Run: headless pygame with SDL's dummy video driver; simulated clock (each Clock.tick advances the game by its frame time, no real sleeping); random seed 0; keys injected as events and as key.get_pressed() state; no mouse input.
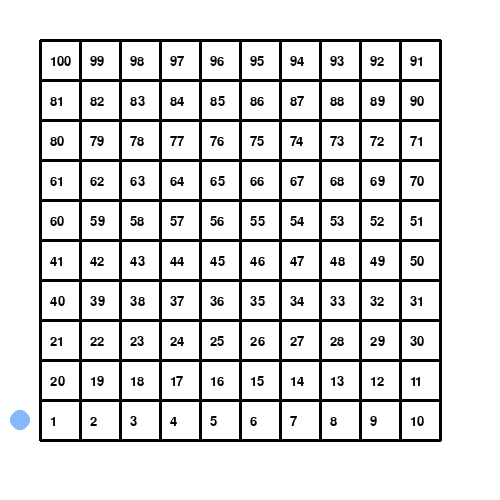
Frame 1 of 4 · flips 1–60 · no input
Frame 2 of 4 · flips 61–180 · tapped SPACE, RETURN · held RIGHT (→), D · screen unchanged from frame 1, image omitted
Frame 3 of 4 · flips 181–300 · held DOWN (↓), S · screen unchanged from frame 2, image omitted
Frame 4 of 4 · flips 301–420 · held LEFT (←), A, UP (↑), W · screen unchanged from frame 3, image omitted

The pygame program that drew these frames:

import pygame


pygame.init()

width = 500
height = 500

white = (255,255,255)
black = (0,0,0)

window = pygame.display.set_mode((width,height))

# drawing lines Vertically and horizontally
def drawLine():
    x1, y1, x2, y2 = 40, 40, 440, 40 
    for _ in range(11):
        # draw horizontal line
        pygame.draw.line(window, black, [x1,y1], [x2,y2], 3)
        # draw vertical line
        pygame.draw.line(window, black, [y1,x1], [y2,x2], 3)
        # increase the Y-axis position
        y1 += 40
        y2 += 40

                
number_font = pygame.font.SysFont(None,20)

# printing number in the box
def printNumber(color, x_pos, y_pos):
    x = 1
    num = 100
    while num > 0:
        if x <= 20:
            text = number_font.render(str(num), True, color)

            # print number from left to right
            if x<=10:
                window.blit(text, [x_pos, y_pos])
                x_pos += 40

            # print one time number and increase Y position
            if x == 11:
                y_pos += 40

            # print number from right to left
            if x>10 and x<=20:
                x_pos -= 40
                window.blit(text, [x_pos, y_pos])
        
            x += 1
            num = int(num)-1

        # increasing Y position and reset X position
        else:
            x = 1
            x_pos = 50
            y_pos += 40


player_1_x_pos = 20
player_1_y_pos = 420

def forwadMovement(event):
    global player_1_x_pos, player_1_y_pos

    # print(player_1_x_pos, player_1_y_pos)
    if player_1_x_pos == 420:
        player_1_y_pos -= 40
        return

    if event.key == pygame.K_KP_1:
        player_1_x_pos += 40
    elif event.key == pygame.K_KP_2:
        player_1_x_pos += 80
    elif event.key == pygame.K_KP_3:
        player_1_x_pos += 120
    elif event.key == pygame.K_KP_4:
        player_1_x_pos += 160
    elif event.key == pygame.K_KP_5:
        player_1_x_pos += 200
    elif event.key == pygame.K_KP_6:
        player_1_x_pos += 240


def backwordMovement(event):
    global player_1_x_pos, player_1_y_pos

    if player_1_x_pos == 60:
        player_1_y_pos -= 40
        return

    if event.key == pygame.K_KP_1:
        player_1_x_pos -= 40
    elif event.key == pygame.K_KP_2:
        player_1_x_pos -= 80
    elif event.key == pygame.K_KP_3:
        player_1_x_pos -= 120
    elif event.key == pygame.K_KP_4:
        player_1_x_pos -= 160
    elif event.key == pygame.K_KP_5:
        player_1_x_pos -= 200
    elif event.key == pygame.K_KP_6:
        player_1_x_pos -= 240


clock = pygame.time.Clock()

# game start funtion after user click on play button
def gameIsNowStart():
    while True:
        for event in pygame.event.get():
            if event.type == pygame.QUIT:
                pygame.quit()
                quit()

            if event.type == pygame.KEYDOWN:
                if player_1_y_pos in [420,340,260,180,100]:
                    forwadMovement(event)
                elif player_1_y_pos in [380,300,220,140,60]:
                    backwordMovement(event)

        # fill screen with color
        window.fill(white)

        # calling drawLine() function to print lines on screen
        drawLine()

        # calling printNumber() function to print numbers on box
        printNumber(black, 50,55)

        # player shape
        pygame.draw.circle(window, (134, 185, 247), [player_1_x_pos,player_1_y_pos],10)


        pygame.display.update()

        clock.tick(30)

gameIsNowStart()
